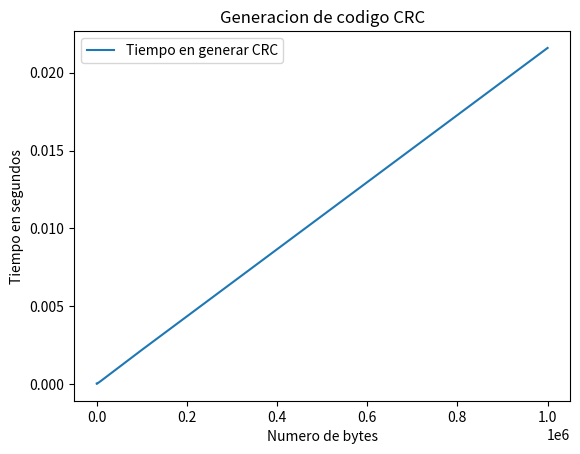

This chart was generated by the following Python code:


_table = [	0x00, 0x07, 0x0e, 0x09, 0x1c, 0x1b, 0x12, 0x15,
			0x38, 0x3f, 0x36, 0x31, 0x24, 0x23, 0x2a, 0x2d,
			0x70, 0x77, 0x7e, 0x79, 0x6c, 0x6b, 0x62, 0x65,
			0x48, 0x4f, 0x46, 0x41, 0x54, 0x53, 0x5a, 0x5d,
			0xe0, 0xe7, 0xee, 0xe9, 0xfc, 0xfb, 0xf2, 0xf5,
			0xd8, 0xdf, 0xd6, 0xd1, 0xc4, 0xc3, 0xca, 0xcd,
			0x90, 0x97, 0x9e, 0x99, 0x8c, 0x8b, 0x82, 0x85,
			0xa8, 0xaf, 0xa6, 0xa1, 0xb4, 0xb3, 0xba, 0xbd,
			0xc7, 0xc0, 0xc9, 0xce, 0xdb, 0xdc, 0xd5, 0xd2,
			0xff, 0xf8, 0xf1, 0xf6, 0xe3, 0xe4, 0xed, 0xea,
			0xb7, 0xb0, 0xb9, 0xbe, 0xab, 0xac, 0xa5, 0xa2,
			0x8f, 0x88, 0x81, 0x86, 0x93, 0x94, 0x9d, 0x9a,
			0x27, 0x20, 0x29, 0x2e, 0x3b, 0x3c, 0x35, 0x32,
			0x1f, 0x18, 0x11, 0x16, 0x03, 0x04, 0x0d, 0x0a,
			0x57, 0x50, 0x59, 0x5e, 0x4b, 0x4c, 0x45, 0x42,
			0x6f, 0x68, 0x61, 0x66, 0x73, 0x74, 0x7d, 0x7a,
			0x89, 0x8e, 0x87, 0x80, 0x95, 0x92, 0x9b, 0x9c,
			0xb1, 0xb6, 0xbf, 0xb8, 0xad, 0xaa, 0xa3, 0xa4,
			0xf9, 0xfe, 0xf7, 0xf0, 0xe5, 0xe2, 0xeb, 0xec,
			0xc1, 0xc6, 0xcf, 0xc8, 0xdd, 0xda, 0xd3, 0xd4,
			0x69, 0x6e, 0x67, 0x60, 0x75, 0x72, 0x7b, 0x7c,
			0x51, 0x56, 0x5f, 0x58, 0x4d, 0x4a, 0x43, 0x44,
			0x19, 0x1e, 0x17, 0x10, 0x05, 0x02, 0x0b, 0x0c,
			0x21, 0x26, 0x2f, 0x28, 0x3d, 0x3a, 0x33, 0x34,
			0x4e, 0x49, 0x40, 0x47, 0x52, 0x55, 0x5c, 0x5b,
			0x76, 0x71, 0x78, 0x7f, 0x6a, 0x6d, 0x64, 0x63,
			0x3e, 0x39, 0x30, 0x37, 0x22, 0x25, 0x2c, 0x2b,
			0x06, 0x01, 0x08, 0x0f, 0x1a, 0x1d, 0x14, 0x13,
			0xae, 0xa9, 0xa0, 0xa7, 0xb2, 0xb5, 0xbc, 0xbb,
			0x96, 0x91, 0x98, 0x9f, 0x8a, 0x8d, 0x84, 0x83,
			0xde, 0xd9, 0xd0, 0xd7, 0xc2, 0xc5, 0xcc, 0xcb,
			0xe6, 0xe1, 0xe8, 0xef, 0xfa, 0xfd, 0xf4, 0xf3]


import matplotlib.pyplot as plt
import time


def generarCRC(arregloDeBytes):
	suma = 0x00    # -c
	tablaCodificacion = _table #  -c
	for byte in arregloDeBytes: # el arreglo tiene n bytes
		suma = tablaCodificacion[suma^byte] # -n
	return  hex(suma) #retorna el hash en hexadecimal
	
#Empieza con 27 bytes, 100, 500, 1 000, 10 000, 100 000
pruebas = {27   :b"Lorem ipsum dolor sit amet.",
           100  :b"Lorem ipsum dolor sit amet, consectetur adipiscing elit. Donec id tincidunt neque. Nam neque nullam.",
           500  :b"Lorem ipsum dolor sit amet, consectetur adipiscing elit. Curabitur at congue ex, ac consectetur turpis. Suspendisse vehicula ligula eu feugiat suscipit. Morbi auctor, urna ut eleifend rutrum, leo quam auctor orci, finibus ornare sapien mauris id erat. Etiam non nisi id eros euismod tincidunt. Nulla facilisi. Fusce erat est, laoreet ac auctor vitae, luctus et quam. Fusce dapibus porttitor enim et dictum. Proin mollis neque tortor, nec varius nibh feugiat id. Integer eu imperdiet augue massa nunc.",
           1000 :b"Lorem ipsum dolor sit amet, consectetur adipiscing elit.Mauris in erat massa. Suspendisse quis est ligula. Fusce malesuada dolor massa. Vivamus risus ex, pretium in nibh quis, imperdiet convallis neque. Etiam quis risus turpis. Nullam condimentum fringilla aliquam. Proin quis nisl ligula. Mauris in fermentum urna. Fusce ultricies magna vitae ante condimentum, ac imperdiet magna consequat. In convallis finibus faucibus. In sed luctus sem. Duis et lorem lacus. Donec neque eros, varius sit amet venenatis in, rhoncus quis arcu. Aliquam faucibus lorem non varius fringilla. Maecenas vulputate lacus neque, at euismod ex pharetra sed. Sed venenatis augue eros, eget facilisis enim tristique molestie. Aenean quis volutpat mi. Interdum et malesuada fames ac ante ipsum primis in faucibus. Morbi eu felis id nisi sollicitudin cursus. Quisque ornare, nibh eu egestas aliquam, leo neque porttitor purus, id porttitor justo ex id erat. Integer euismod euismod blandit. Ut eu placerat metus. Donec posuere.",
           10000:b"Lorem ipsum dolor sit amet, consectetur adipiscing elit. Cras at diam non purus aliquam vestibulum. Donec aliquam urna ut efficitur consequat. Proin at maximus ante. Nulla elementum quam ut augue pulvinar dictum. Cras viverra odio quis lorem molestie, sed hendrerit ligula bibendum. Aliquam fermentum at leo ut scelerisque. Integer mattis risus id augue posuere aliquam. Praesent sit amet tincidunt metus, ac rutrum nibh. Pellentesque dictum consectetur nisi, nec suscipit sem tempus vel. Donec facilisis sem eu diam luctus ultricies eu at lectus. Praesent venenatis sapien diam, quis feugiat turpis vulputate a. Etiam vehicula, elit ac tempor mollis, neque elit dignissim ligula, at lobortis magna magna sit amet velit. Sed sollicitudin hendrerit mauris, et pulvinar lacus pharetra vitae. Aliquam blandit ultricies tellus, non vestibulum neque fermentum sed.Fusce consequat, dolor nec suscipit tempor, nulla lectus auctor libero, ac blandit tortor tortor a justo. Nulla facilisi. Vivamus nec varius mauris, sit amet pulvinar odio. Donec ut neque ut elit convallis facilisis in accumsan leo. Suspendisse ac nulla interdum, vehicula ligula in, commodo augue. Vivamus facilisis mauris et elit placerat, at ullamcorper sapien luctus. Vestibulum arcu arcu, vehicula at maximus eu, commodo eu magna. Sed vitae finibus eros.Cras hendrerit nec neque quis mollis. Nunc sed lorem elit. Aenean orci enim, elementum quis tellus et, iaculis ultrices quam. Aliquam eleifend nunc ac orci porttitor, a ullamcorper libero mattis. Cras auctor fermentum est, id consequat erat aliquam ac. Vivamus quis blandit lorem. Interdum et malesuada fames ac ante ipsum primis in faucibus. Phasellus ut ultrices sapien. Proin pellentesque lobortis leo, at consequat odio congue vel. Proin ac tortor pretium, varius orci quis, viverra est. Aenean cursus sapien eu tristique vehicula. Aenean enim dolor, blandit quis faucibus ut, posuere quis nulla. Sed in tempor massa.Suspendisse vel imperdiet justo. Phasellus scelerisque enim ac ante feugiat lacinia. Curabitur ex purus, tempus in est luctus, fringilla facilisis quam. Proin tincidunt vulputate placerat. Curabitur leo tortor, eleifend nec vestibulum id, tempor vitae sem. Curabitur id elit vel mi varius mattis. Mauris at sagittis enim. Vivamus a tincidunt risus. Cras consequat, metus sed dictum vulputate, sapien erat auctor ex, et volutpat risus eros maximus quam. Duis sit amet velit ac augue varius accumsan. Phasellus vitae dui euismod, pharetra nulla non, rhoncus ante. Proin felis dolor, aliquam vehicula lorem in, dapibus consectetur leo. Proin dolor tellus, consequat quis venenatis eget, porta ut urna. Nulla quis pellentesque nisi, et malesuada eros. Donec ut magna semper, mollis mi et, vulputate felis. Proin viverra aliquet varius.Nam et ligula a risus lobortis condimentum. Nulla quis tempus neque. Etiam metus lectus, posuere vel enim eget, egestas pellentesque tortor. Pellentesque ac nisl vitae neque blandit pharetra eget sit amet sapien. Nunc maximus, nibh sed gravida venenatis, dui nisl feugiat dolor, quis sollicitudin dui dui vel erat. Phasellus ac odio et ante lobortis commodo ornare at metus. In mattis magna felis, ac congue velit tincidunt ut. Donec blandit tempus purus et bibendum. Aenean bibendum ullamcorper euismod. Suspendisse potenti. Mauris dictum blandit nisi quis malesuada. Aenean suscipit consectetur orci, sit amet pretium magna ullamcorper id.Nam et auctor arcu. Maecenas dignissim in enim vel dapibus. Donec aliquet, quam at gravida sagittis, neque nisl tincidunt neque, sed elementum augue nibh et libero. Vestibulum placerat, magna quis imperdiet congue, neque leo placerat nisi, nec lobortis ex sapien ac magna. Curabitur dictum faucibus enim a dignissim. Praesent luctus convallis urna eu lacinia. Lorem ipsum dolor sit amet, consectetur adipiscing elit. Aenean maximus diam sit amet augue mollis, tempor maximus turpis pellentesque. Proin fermentum luctus ligula, quis faucibus massa varius ut. Donec eu tincidunt neque. Maecenas tincidunt mattis tortor eu ultricies. Mauris ut lobortis nisl. Vivamus non justo urna. Nam a mi interdum, ullamcorper elit vitae, maximus ligula. Integer tempor gravida diam, vel tincidunt felis rutrum sed. Nunc eu luctus elit.Aliquam porta et lacus sed vestibulum. Proin porttitor, nisi a tincidunt bibendum, turpis purus tempus justo, at vehicula risus ante ut massa. Aliquam maximus, magna non lobortis viverra, augue tortor consectetur mauris, pharetra sodales velit ex tincidunt justo. Sed tempor vehicula lectus, vitae feugiat diam tincidunt sit amet. Suspendisse tincidunt sed lacus sed scelerisque. Aliquam at ex malesuada, pretium nunc ac, gravida ligula. Sed pulvinar diam sed interdum fringilla. Suspendisse in condimentum risus. Orci varius natoque penatibus et magnis dis parturient montes, nascetur ridiculus mus. Nunc ut enim leo. Integer urna nulla, semper ac magna vel, aliquet facilisis lorem. Nulla fringilla dui nec dui lacinia mollis. Nulla malesuada, ipsum quis dictum placerat, massa massa egestas tortor, non accumsan ipsum nisi dapibus turpis. Class aptent taciti sociosqu ad litora torquent per conubia nostra, per inceptos himenaeos. Nunc venenatis, diam a sodales consequat, mauris odio interdum est, eget blandit purus sem vitae erat.Suspendisse aliquet molestie magna et aliquet. Aliquam mattis pulvinar massa. Nunc et condimentum eros, ut sagittis odio. Sed porttitor metus non mauris porta, sit amet vehicula enim porta. Praesent varius dignissim nibh ac hendrerit. Integer vel rhoncus augue. Fusce ut augue interdum, blandit orci quis, ultricies orci. Duis fermentum massa orci. Integer sodales odio dui, nec scelerisque urna sagittis ut. Ut volutpat sodales augue vel finibus. Fusce ornare, ex eu pellentesque pharetra, mauris nunc fermentum nibh, id tempus dolor massa commodo sapien. Morbi feugiat, elit vel blandit finibus, dolor libero condimentum arcu, eget tincidunt turpis lectus id elit. Cras consectetur rutrum mattis. Curabitur augue dui, semper at sagittis eget, aliquet quis nisi.Integer rhoncus vestibulum mi, et scelerisque lectus vestibulum vel. Praesent nec elementum velit. Cras tincidunt metus commodo, placerat neque vel, mattis nibh. Morbi tellus nisi, malesuada mollis aliquet ut, aliquet at lorem. Nulla facilisi. Suspendisse potenti. Pellentesque elementum tempus blandit. Aliquam mauris justo, condimentum a pharetra ac, placerat et enim. Duis sollicitudin suscipit neque, nec sollicitudin lectus tempus at. In feugiat aliquam enim id finibus. Phasellus hendrerit augue eget orci placerat, non ultrices felis vulputate. Mauris et lorem est. Donec euismod a urna non vulputate.Ut at ipsum sed dui tristique pulvinar pretium sed lectus. Integer eget sapien in sapien faucibus venenatis. Praesent egestas, leo et iaculis condimentum, metus massa congue tortor, vel suscipit enim odio non mauris. Etiam mattis diam a mi consequat, ac hendrerit enim dapibus. Vivamus sit amet vestibulum arcu. Praesent sodales massa sit amet malesuada accumsan. Etiam convallis commodo commodo. Sed a ipsum in purus semper dapibus. In a egestas elit, sit amet vehicula nisl. Quisque sit amet diam sed arcu porttitor tristique. Nunc iaculis auctor dictum. Praesent venenatis massa ut erat varius, nec ultricies magna placerat. In imperdiet pharetra velit, id sodales enim suscipit ut. Vestibulum in elementum sem.Cras nec nibh ultricies, bibendum dui iaculis, iaculis arcu. In faucibus libero eget odio rhoncus lobortis vel varius metus. Maecenas eu ante sed velit maximus placerat. Suspendisse rutrum molestie tellus, eget facilisis libero lobortis eget. Fusce tempor nulla nec risus hendrerit, eu vehicula tellus feugiat. Nam tortor eros, egestas eget erat a, commodo posuere augue. In nisi urna, lacinia vel ipsum et, dignissim fringilla velit. Vivamus sodales ante eget ipsum commodo, et hendrerit turpis sagittis. Suspendisse feugiat scelerisque pharetra. Nulla eget nunc vitae mauris bibendum semper eu in dolor. Quisque porttitor lacinia hendrerit. Praesent tincidunt egestas cursus. Morbi tincidunt ipsum eget aliquam gravida.Nullam at orci id nisi volutpat luctus. Cras a eros quis justo convallis vehicula. Cras quis felis a dui lacinia faucibus. Mauris sodales lorem ac felis lobortis egestas consequat quis ex. Pellentesque placerat nisi nisi, vitae tristique est rhoncus a. Fusce egestas bibendum iaculis. Pellentesque viverra, nunc at iaculis pretium, lectus quam posuere tellus, quis scelerisque mi sem a urna. Maecenas consequat justo eu massa cursus aliquet.Sed lacinia suscipit tortor. Phasellus id finibus tortor, eget sollicitudin elit. Proin euismod vitae lacus sit amet ullamcorper. Etiam auctor nunc nec massa finibus faucibus. Aenean interdum blandit velit quis volutpat. Sed varius sed dui a pretium. Proin id sapien lacus. Ut elementum felis eget nulla condimentum rhoncus. Nullam odio nunc, mollis non faucibus in, dignissim id quam. Nunc interdum sem urna, eu bibendum nisi fringilla id. Integer vitae tortor in ante euismod blandit ac et nunc. Praesent quis ipsum sodales, eleifend nisi eu, suscipit felis.Sed venenatis est ante, id tristique diam pretium sed. Pellentesque rhoncus arcu dolor, eu faucibus urna egestas at. Etiam eu viverra augue, vel porttitor augue. Aenean in molestie velit. Mauris et porta dolor. Nulla eget est ut lorem consequat faucibus. Proin in nibh non ipsum congue ultrices. Curabitur lacinia massa sed hendrerit bibendum. Ut vel pulvinar ipsum. Morbi libero ex, ultrices vel erat a, pellentesque sollicitudin nibh. Phasellus egestas, massa vel posuere sollicitudin, ipsum nulla ultrices neque, quis facilisis arcu sem et nisi. Nam mollis porttitor dui quis porttitor. Aliquam at placerat diam, vitae sodales nisi. Sed scelerisque metus ut dolor auctor, et pretium felis vestibulum. Pellentesque vitae diam erat.Nullam quis sem pellentesque, mollis magna ac, ullamcorper augue. Phasellus auctor erat sit amet augue commodo, eu sollicitudin orci malesuada. Nam sit amet fringilla enim. Maecenas nibh metus."}
 
pruebas[100000] = pruebas[10000]*10
pruebas[1000000] = pruebas[100000]*10


resultados = { 
			   27:0,
			   100:0,
			   500:0,
			   1000:0,
			   10000:0,
			   100000:0,
			   1000000:0
			 }

for i in pruebas:
	start_time = time.time()
	print(str(i) + " bytes. ")
	print(generarCRC(pruebas[i]))
	resultados[i] = time.time() - start_time
	print("--- %s segundos ---" % (resultados[i]))


x = [27,              100,             500,             1000,             10000,             100000,             1000000]
y = [resultados[27],  resultados[100], resultados[500], resultados[1000], resultados[10000], resultados[100000], resultados[1000000]]


plt.plot(x,y, label = "Tiempo en generar CRC")
plt.xlabel("Numero de bytes")
plt.ylabel("Tiempo en segundos")
plt.title("Generacion de codigo CRC")
plt.legend()
plt.show()
